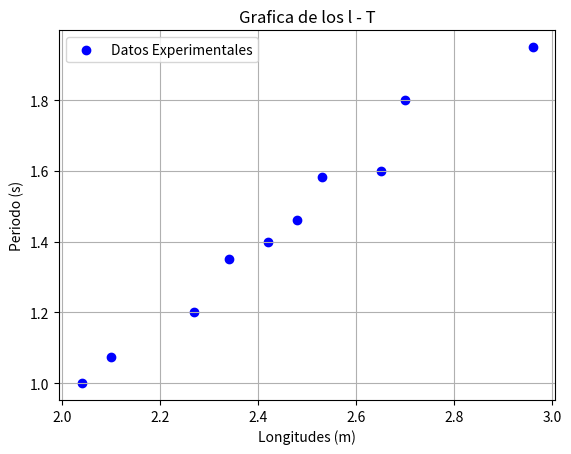

The matplotlib source for this figure:
from math import*
import numpy as np
import matplotlib.pyplot as plt
from scipy.stats import linregress

Periodos = np.array([2.04, 2.1, 2.27, 2.34, 2.42, 2.48, 2.53, 2.65, 2.7, 2.96])

Longitudes = np.array([1.0, 1.074, 1.2, 1.351, 1.4, 1.462, 1.582, 1.6, 1.8, 1.95]) 

slope, intercept, r_value, p_value, std_err = linregress(Periodos, Longitudes)

print(f"Ecuación de la recta: y = {slope:.4f}x + {intercept:.4f}")
print(f"Coeficiente de determinación R^2: {r_value**2:.4f}")

plt.scatter(Periodos, Longitudes, label="Datos Experimentales", color = "blue")
plt.xlabel("Longitudes (m)")
plt.ylabel("Periodo (s)")
plt.title("Grafica de los l - T")
plt.legend()
plt.grid(True)
plt.show()